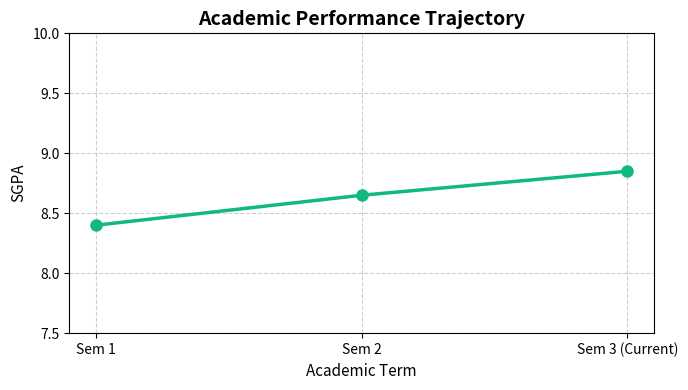

Python code for this plot:
"""
Problem: Plotting Academic Benchmarks with Matplotlib
Author: Bhavishya Dewangan
"""
try:
    import matplotlib.pyplot as plt

    def generate_chart():
        semesters = ["Sem 1", "Sem 2", "Sem 3 (Current)"]
        sgpa = [8.40, 8.65, 8.85]

        plt.figure(figsize=(7, 4))
        plt.plot(semesters, sgpa, marker='o', color='#10B981', linewidth=2.5, markersize=8)
        plt.title("Academic Performance Trajectory", fontsize=14, fontweight='bold')
        plt.xlabel("Academic Term", fontsize=11)
        plt.ylabel("SGPA", fontsize=11)
        plt.ylim(7.5, 10.0)
        plt.grid(True, linestyle='--', alpha=0.6)
        plt.tight_layout()
        plt.savefig("academic_trajectory.png")
        print("Chart saved as academic_trajectory.png")

    if __name__ == "__main__":
        generate_chart()
except ImportError:
    print("Matplotlib not installed. Install via: pip install matplotlib")
